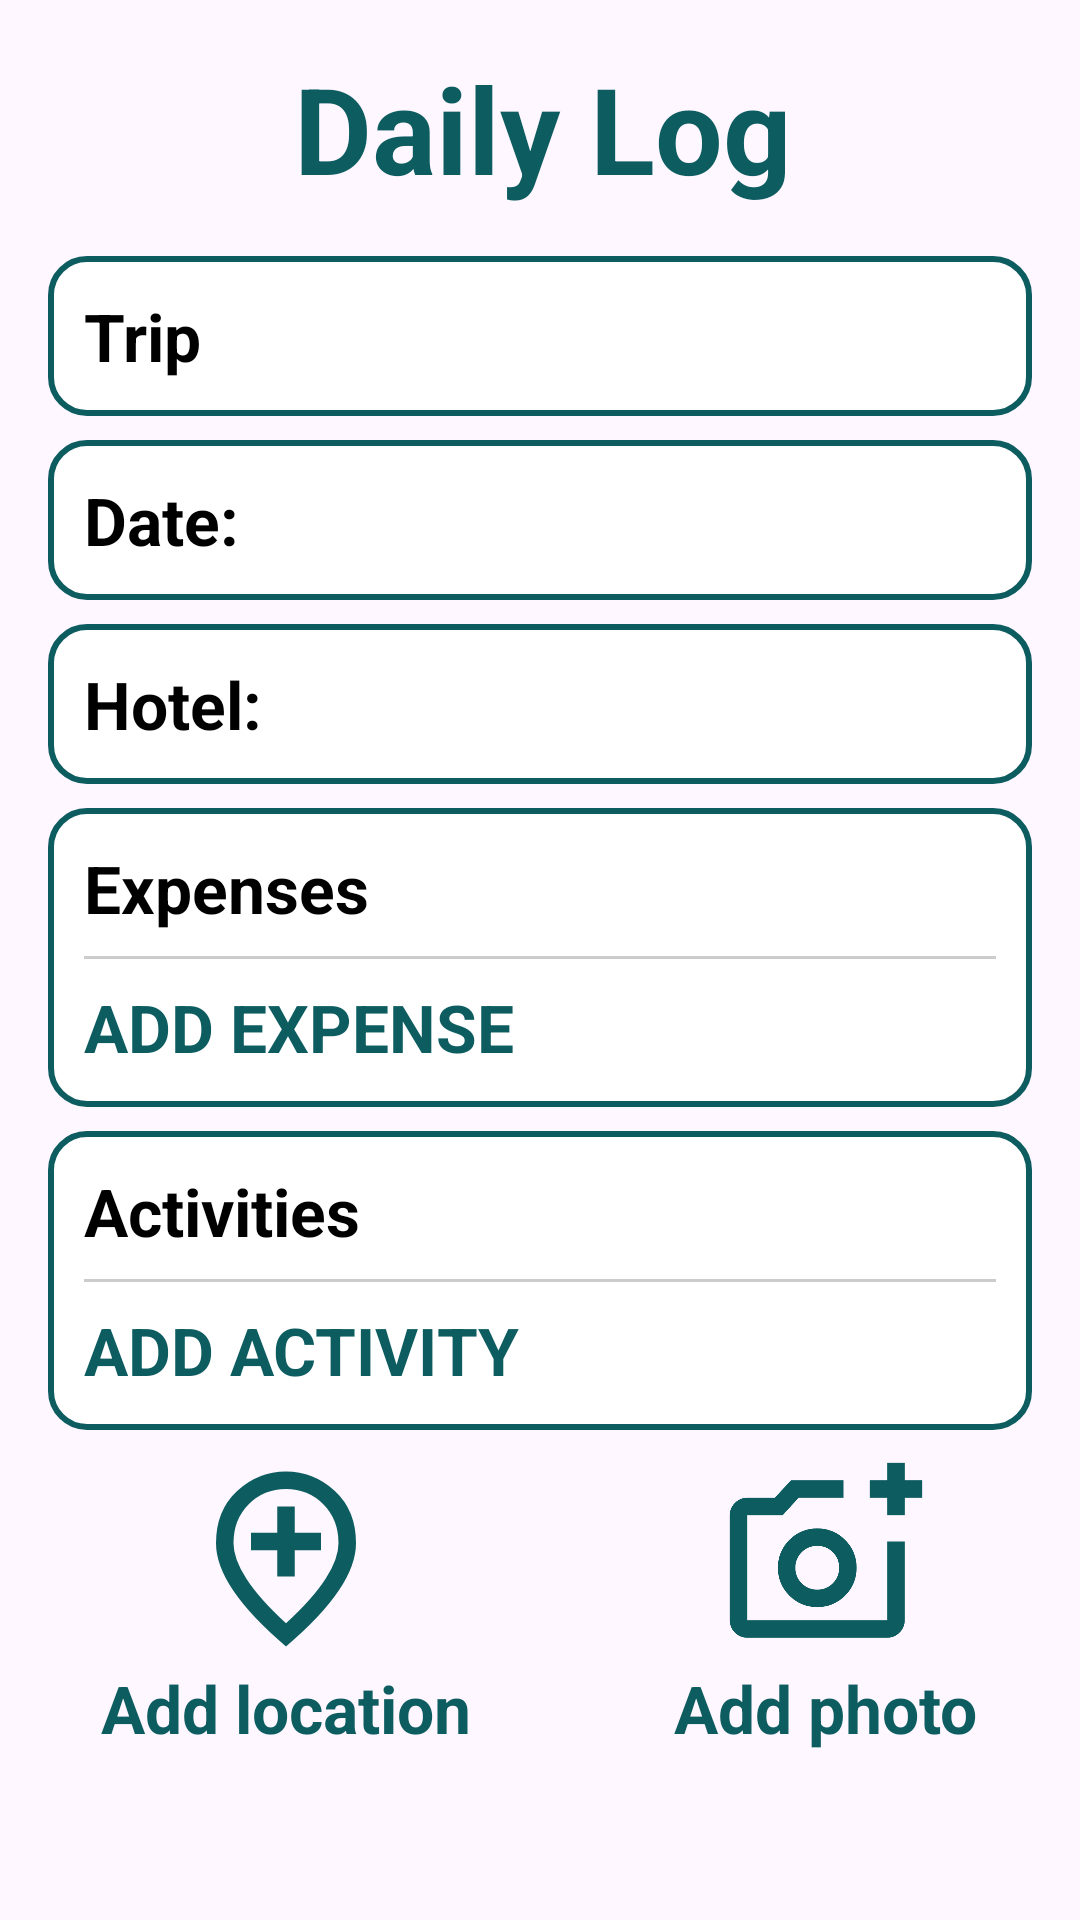

Write the Android layout XML for this screen, with the resource values it uses.
<!-- AndroidManifest.xml: application theme Theme.RoamNoteApp -->
<!-- res/layout/activity_daily_log.xml -->
<?xml version="1.0" encoding="utf-8"?>
<ScrollView xmlns:android="http://schemas.android.com/apk/res/android"
    xmlns:app="http://schemas.android.com/apk/res-auto"
    xmlns:tools="http://schemas.android.com/tools"
    android:id="@+id/main"
    android:layout_width="match_parent"
    android:layout_height="match_parent"
    tools:context=".DailyLogActivity"
    >


    <LinearLayout
        android:layout_width="match_parent"
        android:layout_height="wrap_content"
        android:orientation="vertical"
        >

        <LinearLayout
            android:layout_width="match_parent"
            android:layout_height="wrap_content"
            android:orientation="horizontal"
            android:padding="@dimen/logo_margin"
            android:layout_gravity="center_vertical"
            >
            <androidx.appcompat.widget.AppCompatImageView
                android:id="@+id/log_arrow_back"
                android:layout_width="@dimen/app_name_size"
                android:layout_height="@dimen/app_name_size"
                app:srcCompat="@drawable/outline_arrow_back"
                android:contentDescription="@string/log_back_button"
                android:tint="@color/Bagy_blue"
                android:clickable="true"
                android:focusable="true"
                android:layout_marginEnd="12dp"
                android:layout_weight="1"
                />

            <com.google.android.material.textview.MaterialTextView
                android:id="@+id/log_LBL_title"
                android:layout_width="wrap_content"
                android:layout_height="wrap_content"
                android:text="@string/daily_log_title"
                android:textStyle="bold"
                android:textSize="@dimen/trips_title_size"
                android:textColor="@color/Bagy_blue"
                android:layout_weight="4"
                />




        </LinearLayout>

        <LinearLayout
            android:id="@+id/trip_selector"
            android:layout_width="match_parent"
            android:layout_height="wrap_content"
            android:orientation="horizontal"
            android:background="@drawable/edit_text_box"
            android:padding="@dimen/log_padding"
            android:layout_marginHorizontal="@dimen/logo_margin"
            android:layout_marginBottom="@dimen/log_button_b_margin"
            android:clickable="true"
            android:focusable="true">

            <com.google.android.material.textview.MaterialTextView
                android:id="@+id/trip_selector_text"
                android:layout_width="0dp"
                android:layout_height="wrap_content"
                android:layout_weight="1"
                android:text="@string/log_trip"
                android:textColor="@color/black"
                android:textStyle="bold"
                android:textSize="@dimen/log_button_size"
                />

        </LinearLayout>

        <LinearLayout
            android:id="@+id/date_selector"
            android:layout_width="match_parent"
            android:layout_height="wrap_content"
            android:orientation="horizontal"
            android:background="@drawable/edit_text_box"
            android:padding="@dimen/log_padding"
            android:layout_marginHorizontal="@dimen/logo_margin"
            android:layout_marginBottom="@dimen/log_button_b_margin"
            android:clickable="true"
            android:focusable="true">

            <com.google.android.material.textview.MaterialTextView
                android:id="@+id/date_selector_text"
                android:layout_width="0dp"
                android:layout_height="wrap_content"
                android:layout_weight="1"
                android:text="@string/log_date"
                android:textStyle="bold"
                android:textColor="@color/black"
                android:textSize="@dimen/log_button_size"
                />

        </LinearLayout>

        <LinearLayout
            android:id="@+id/hotel_selector"
            android:layout_width="match_parent"
            android:layout_height="wrap_content"
            android:orientation="horizontal"
            android:background="@drawable/edit_text_box"
            android:padding="@dimen/log_padding"
            android:layout_marginHorizontal="@dimen/logo_margin"
            android:layout_marginBottom="@dimen/log_button_b_margin"
            android:clickable="true"
            android:focusable="true">

            <com.google.android.material.textview.MaterialTextView
                android:id="@+id/hotel_selector_text"
                android:layout_width="0dp"
                android:layout_height="wrap_content"
                android:layout_weight="1"
                android:text="@string/log_hotel"
                android:textStyle="bold"
                android:textColor="@color/black"
                android:textSize="@dimen/log_button_size"
                />

        </LinearLayout>

        <LinearLayout
            android:id="@+id/expense_selector"
            android:layout_width="match_parent"
            android:layout_height="wrap_content"
            android:orientation="vertical"
            android:background="@drawable/edit_text_box"
            android:padding="@dimen/log_padding"
            android:layout_marginHorizontal="@dimen/logo_margin"
            android:layout_marginBottom="@dimen/log_button_b_margin"
            >

            <com.google.android.material.textview.MaterialTextView
                android:id="@+id/expense_selector_text"
                android:layout_width="wrap_content"
                android:layout_height="wrap_content"
                android:layout_weight="1"
                android:text="@string/log_expenses"
                android:textColor="@color/black"
                android:textStyle="bold"
                android:textSize="@dimen/log_button_size"
                />

            <View
                android:layout_width="match_parent"
                android:layout_height="@dimen/login_lineh_margin"
                android:background="@color/gray"
                android:layout_marginVertical="@dimen/login_linew_margin"/>


                <com.google.android.material.textview.MaterialTextView
                    android:layout_width="wrap_content"
                    android:layout_height="wrap_content"
                    android:text="@string/log_add_expense"
                    app:textAllCaps="true"
                    android:textColor="@color/text_color"
                    android:textSize="@dimen/log_button_size"
                    android:textStyle="bold"
                    android:clickable="true"
                    android:focusable="true"/>



        </LinearLayout>


        <LinearLayout
            android:id="@+id/activity_selector"
            android:layout_width="match_parent"
            android:layout_height="wrap_content"
            android:orientation="vertical"
            android:background="@drawable/edit_text_box"
            android:padding="@dimen/log_padding"
            android:layout_marginHorizontal="@dimen/logo_margin"
            android:layout_marginBottom="@dimen/log_button_b_margin"
            >

            <com.google.android.material.textview.MaterialTextView
                android:id="@+id/activity_selector_text"
                android:layout_width="wrap_content"
                android:layout_height="0dp"
                android:layout_weight="1"
                android:text="@string/log_activities"
                android:textColor="@color/black"
                android:textStyle="bold"
                android:textSize="@dimen/log_button_size"
                />

            <View
                android:layout_width="match_parent"
                android:layout_height="@dimen/login_lineh_margin"
                android:background="@color/gray"
                android:layout_marginVertical="@dimen/login_linew_margin"/>


            <com.google.android.material.textview.MaterialTextView
                android:layout_width="wrap_content"
                android:layout_height="wrap_content"
                android:text="@string/log_add_activity"
                app:textAllCaps="true"
                android:textColor="@color/text_color"
                android:textSize="@dimen/log_button_size"
                android:textStyle="bold"
                android:clickable="true"
                android:focusable="true"/>



        </LinearLayout>

        <LinearLayout
            android:layout_width="match_parent"
            android:layout_height="wrap_content"
            android:orientation="horizontal"
            >

            <LinearLayout
                android:layout_width="wrap_content"
                android:layout_height="wrap_content"
                android:layout_weight="1"
                android:orientation="vertical"
                android:gravity="center">

                <androidx.appcompat.widget.AppCompatImageView
                    android:id="@+id/log_IMG_location"
                    android:layout_width="@dimen/log_loc_photo_dimen"
                    android:layout_height="@dimen/log_loc_photo_dimen"
                    android:src="@drawable/outline_add_location_24"
                    android:contextClickable="true"
                    android:focusable="true"
                    />

                <com.google.android.material.textview.MaterialTextView
                    android:id="@+id/log_TXT_location"
                    android:layout_width="wrap_content"
                    android:layout_height="wrap_content"
                    android:text="@string/log_add_location"
                    android:textColor="@color/text_color"
                    android:textSize="@dimen/log_button_size"
                    android:textStyle="bold"
                    />

            </LinearLayout>

            <LinearLayout
                android:layout_width="wrap_content"
                android:layout_height="wrap_content"
                android:orientation="vertical"
                android:layout_weight="1"
                android:gravity="center"
                >

                <androidx.appcompat.widget.AppCompatImageView
                    android:id="@+id/log_IMG_photo"
                    android:layout_width="@dimen/log_loc_photo_dimen"
                    android:layout_height="@dimen/log_loc_photo_dimen"
                    android:src="@drawable/outline_add_a_photo_24"
                    android:contextClickable="true"
                    android:focusable="true"
                    />

                <com.google.android.material.textview.MaterialTextView
                    android:id="@+id/log_TXT_photo"
                    android:layout_width="wrap_content"
                    android:layout_height="wrap_content"
                    android:text="@string/log_add_photo"
                    android:textStyle="bold"
                    android:textColor="@color/text_color"
                    android:textSize="@dimen/log_button_size"
                    />

            </LinearLayout>


        </LinearLayout>












    </LinearLayout>

</ScrollView>
<!-- resources referenced by this layout -->
<resources>
  <color name="Bagy_blue">#0C5C60</color>
  <color name="Bagy_orange">#FF914D</color>
  <color name="black">#FF000000</color>
  <color name="gray">#CCCCCC</color>
  <color name="text_color">#0C5C60</color>
  <dimen name="app_name_size">50sp</dimen>
  <dimen name="log_button_b_margin">8dp</dimen>
  <dimen name="log_button_size">22sp</dimen>
  <dimen name="log_loc_photo_dimen">70dp</dimen>
  <dimen name="log_padding">12dp</dimen>
  <dimen name="log_save_BTN_size">25sp</dimen>
  <dimen name="login_lineh_margin">1dp</dimen>
  <dimen name="login_linew_margin">8dp</dimen>
  <dimen name="logo_margin">16dp</dimen>
  <dimen name="trips_title_size">40sp</dimen>
  <!-- drawable edit_text_box (drawable) -->
  <?xml version="1.0" encoding="utf-8"?>
  <shape xmlns:android="http://schemas.android.com/apk/res/android"
      android:shape="rectangle">
      <solid android:color="@android:color/white"/>
      <corners android:radius="12dp"/>
      <stroke android:width="2dp" android:color="@color/Bagy_blue"/>
  </shape>
  <!-- drawable outline_add_a_photo_24 (drawable) -->
  <vector xmlns:android="http://schemas.android.com/apk/res/android" android:height="24dp" android:tint="#0C5C60" android:viewportHeight="960" android:viewportWidth="960" android:width="24dp">
        
      <path android:fillColor="@android:color/white" android:pathData="M440,520L440,520L440,520L440,520L440,520L440,520Q440,520 440,520Q440,520 440,520L440,520Q440,520 440,520Q440,520 440,520L440,520Q440,520 440,520Q440,520 440,520L440,520L440,520ZM120,840Q87,840 63.5,816.5Q40,793 40,760L40,280Q40,247 63.5,223.5Q87,200 120,200L246,200L320,120L560,120L560,200L355,200L282,280L120,280Q120,280 120,280Q120,280 120,280L120,760Q120,760 120,760Q120,760 120,760L760,760Q760,760 760,760Q760,760 760,760L760,400L840,400L840,760Q840,793 816.5,816.5Q793,840 760,840L120,840ZM760,280L760,200L680,200L680,120L760,120L760,40L840,40L840,120L920,120L920,200L840,200L840,280L760,280ZM440,700Q515,700 567.5,647.5Q620,595 620,520Q620,445 567.5,392.5Q515,340 440,340Q365,340 312.5,392.5Q260,445 260,520Q260,595 312.5,647.5Q365,700 440,700ZM440,620Q398,620 369,591Q340,562 340,520Q340,478 369,449Q398,420 440,420Q482,420 511,449Q540,478 540,520Q540,562 511,591Q482,620 440,620Z"/>
      
  </vector>
  <!-- drawable outline_add_location_24 (drawable) -->
  <vector xmlns:android="http://schemas.android.com/apk/res/android" android:height="24dp" android:tint="#0C5C60" android:viewportHeight="960" android:viewportWidth="960" android:width="24dp">
        
      <path android:fillColor="@android:color/white" android:pathData="M440,560L520,560L520,440L640,440L640,360L520,360L520,240L440,240L440,360L320,360L320,440L440,440L440,560ZM480,774Q602,662 661,570.5Q720,479 720,408Q720,299 650.5,229.5Q581,160 480,160Q379,160 309.5,229.5Q240,299 240,408Q240,479 299,570.5Q358,662 480,774ZM480,880Q319,743 239.5,625.5Q160,508 160,408Q160,258 256.5,169Q353,80 480,80Q607,80 703.5,169Q800,258 800,408Q800,508 720.5,625.5Q641,743 480,880ZM480,400Q480,400 480,400Q480,400 480,400Q480,400 480,400Q480,400 480,400Q480,400 480,400Q480,400 480,400Q480,400 480,400Q480,400 480,400Z"/>
      
  </vector>
  <string name="daily_log_title">Daily Log</string>
  <string name="log_activities">Activities</string>
  <string name="log_add_activity">add activity</string>
  <string name="log_add_expense">Add expense</string>
  <string name="log_add_location">Add location</string>
  <string name="log_add_photo">Add photo</string>
  <string name="log_back_button">log_back_arrow</string>
  <string name="log_date">Date: </string>
  <string name="log_expenses">Expenses</string>
  <string name="log_hotel">Hotel: </string>
  <string name="log_save">Save</string>
  <string name="log_trip">Trip</string>
  <style name="Theme.RoamNoteApp" parent="Base.Theme.RoamNoteApp" />
  <style name="Base.Theme.RoamNoteApp" parent="Theme.Material3.DayNight.NoActionBar">
          
          
      </style>
</resources>
